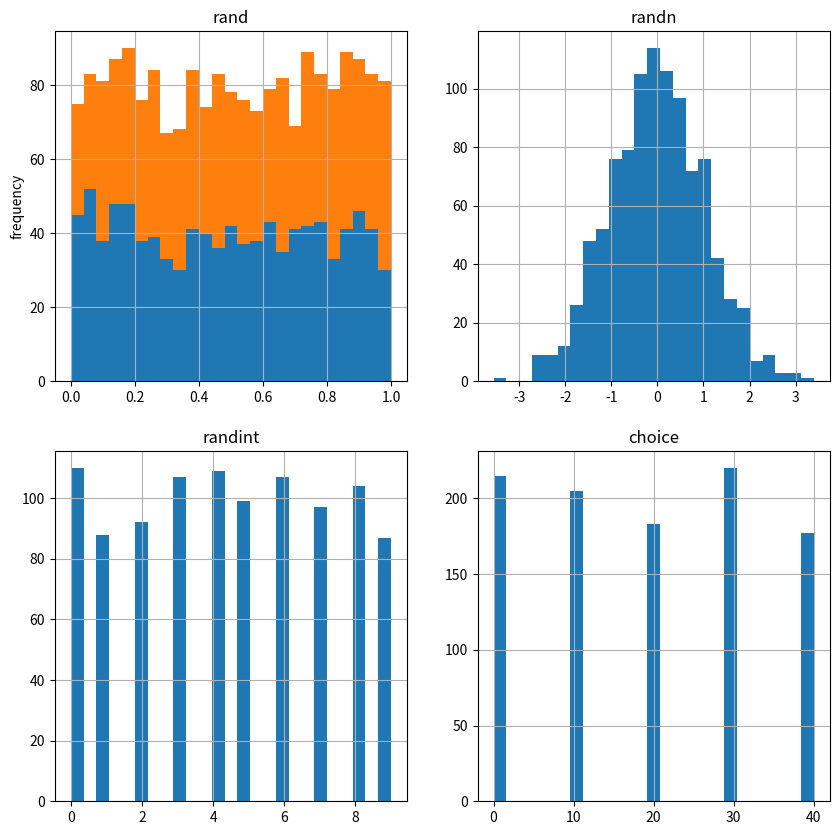

The script that saved this image:
size = 1000


import numpy.random as npr

rn1 = npr.rand(size,2)
rn2 = npr.randn(1000)
print(rn2)
rn3 = npr.randint(0,10,size)
rang = [0, 10, 20, 30, 40]
rn4 = npr.choice(rang, size=size)

import matplotlib.pyplot as plt

fig, ((ax1,ax2),(ax3,ax4)) = plt.subplots(nrows=2,ncols=2,figsize=(10,10))
ax1.hist(rn1,bins=25,stacked=True)
ax1.set_title('rand')
ax1.set_ylabel('frequency')
ax1.grid(True)
ax2.hist(rn2,bins=25)
ax2.set_title('randn')
ax2.grid(True)
ax3.hist(rn3,bins=25)
ax3.set_title('randint')
ax3.grid(True)
ax4.hist(rn4,bins=25)
ax4.set_title('choice')
ax4.grid(True)
plt.show()

